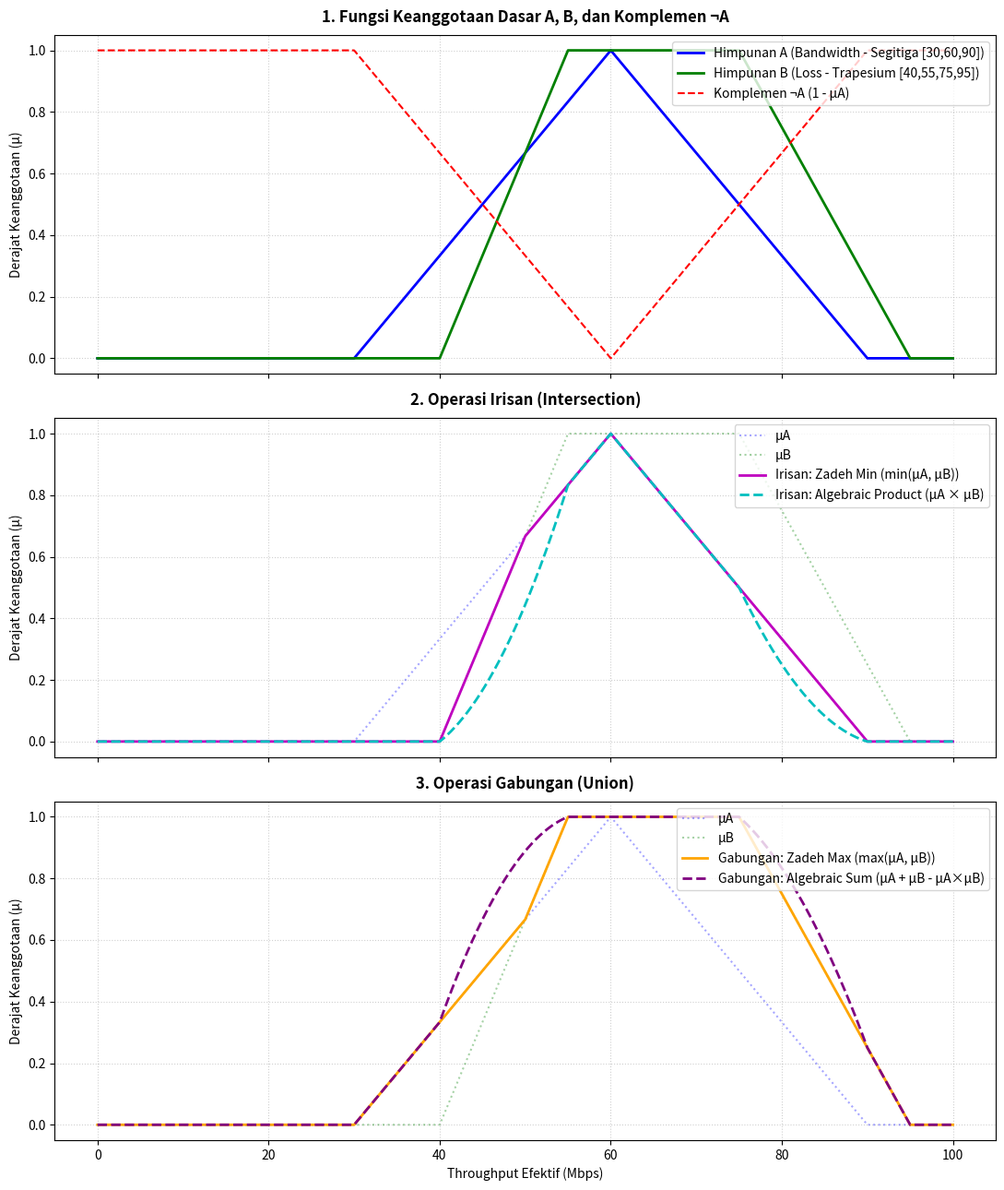

Write Python code to recreate this figure.
# ==========================================================
# KASUS: EVALUASI KELAYAKAN BANDWIDTH JARINGAN KAMPUS
# ==========================================================

import matplotlib.pyplot as plt
import numpy as np
import pandas as pd
from tabulate import tabulate

# ----------------------------------------------------------
# 1. DEFINISI FUNGSI KEANGGOTAAN (MEMBERSHIP FUNCTIONS)
# ----------------------------------------------------------
def tri_mf(x, a, b, c):
  """Fungsi Keanggotaan Segitiga"""
  return np.maximum(0, np.minimum((x - a) / (b - a), (c - x) / (c - b)))

def trap_mf(x, a, b, c, d):
  """Fungsi Keanggotaan Trapesium"""
  return np.maximum(
      0, np.minimum(np.minimum((x - a) / (b - a), 1), (d - x) / (d - c))
  )

# ----------------------------------------------------------
# 2. PENGUJIAN PADA 4 TITIK THROUGHPUT
# ----------------------------------------------------------
x_test = np.array([35, 50, 65, 80])

# Derajat Keanggotaan Dasar
muA = tri_mf(x_test, 30, 60, 90)  # Himpunan A: Segitiga [30, 60, 90]
muB = trap_mf(x_test, 40, 55, 75, 95)  # Himpunan B: Trapesium [40, 55, 75, 95]

# Operasi Logika Fuzzy
comp_A = 1 - muA
z_min = np.minimum(muA, muB)
a_prod = muA * muB
z_max = np.maximum(muA, muB)
a_sum = muA + muB - (muA * muB)

# Buat DataFrame untuk Output Terminal Bergaris (Grid)
df = pd.DataFrame({
    'Throughput (Mbps)': x_test,
    'mu_A (Bandwidth)': [f'{v:.4f}' for v in muA],
    'mu_B (Packet Loss)': [f'{v:.4f}' for v in muB],
    '¬A (Komplemen)': [f'{v:.4f}' for v in comp_A],
    'Zadeh Min': [f'{v:.4f}' for v in z_min],
    'Alg Product': [f'{v:.4f}' for v in a_prod],
    'Zadeh Max': [f'{v:.4f}' for v in z_max],
    'Alg Sum': [f'{v:.4f}' for v in a_sum],
})

tabel_terminal = tabulate(df, headers='keys', tablefmt='grid', showindex=False)

print('=' * 105)
print('KASUS: EVALUASI KELAYAKAN BANDWIDTH JARINGAN KAMPUS'.center(105))
print('=' * 105)
print(tabel_terminal)
print('=' * 105)

# ----------------------------------------------------------
# 3. PLOTTING GRAFIK VISUALISASI
# ----------------------------------------------------------
x_full = np.linspace(0, 100, 1001)

muA_full = tri_mf(x_full, 30, 60, 90)
muB_full = trap_mf(x_full, 40, 55, 75, 95)

z_min_full = np.minimum(muA_full, muB_full)
a_prod_full = muA_full * muB_full
z_max_full = np.maximum(muA_full, muB_full)
a_sum_full = muA_full + muB_full - (muA_full * muB_full)
comp_A_full = 1 - muA_full

fig, axes = plt.subplots(3, 1, figsize=(11, 13), sharex=True)

# Panel 1: Fungsi Keanggotaan Dasar A, B, dan Komplemen ¬A
axes[0].plot(
    x_full,
    muA_full,
    'b-',
    label='Himpunan A (Bandwidth - Segitiga [30,60,90])',
    linewidth=2,
)
axes[0].plot(
    x_full,
    muB_full,
    'g-',
    label='Himpunan B (Loss - Trapesium [40,55,75,95])',
    linewidth=2,
)
axes[0].plot(
    x_full,
    comp_A_full,
    'r--',
    label='Komplemen ¬A (1 - μA)',
    linewidth=1.5,
)
axes[0].set_title(
    '1. Fungsi Keanggotaan Dasar A, B, dan Komplemen ¬A',
    fontsize=12,
    pad=10,
    fontweight='bold',
)
axes[0].set_ylabel('Derajat Keanggotaan (μ)', fontsize=10)
axes[0].grid(True, linestyle=':', alpha=0.6)
axes[0].legend(loc='upper right')

# Panel 2: Operasi Irisan
axes[1].plot(x_full, muA_full, 'b:', alpha=0.35, label='μA')
axes[1].plot(x_full, muB_full, 'g:', alpha=0.35, label='μB')
axes[1].plot(
    x_full,
    z_min_full,
    'm-',
    label='Irisan: Zadeh Min (min(μA, μB))',
    linewidth=2,
)
axes[1].plot(
    x_full,
    a_prod_full,
    'c--',
    label='Irisan: Algebraic Product (μA × μB)',
    linewidth=2,
)
axes[1].set_title(
    '2. Operasi Irisan (Intersection)',
    fontsize=12,
    pad=10,
    fontweight='bold',
)
axes[1].set_ylabel('Derajat Keanggotaan (μ)', fontsize=10)
axes[1].grid(True, linestyle=':', alpha=0.6)
axes[1].legend(loc='upper right')

# Panel 3: Operasi Gabungan
axes[2].plot(x_full, muA_full, 'b:', alpha=0.35, label='μA')
axes[2].plot(x_full, muB_full, 'g:', alpha=0.35, label='μB')
axes[2].plot(
    x_full,
    z_max_full,
    color='orange',
    label='Gabungan: Zadeh Max (max(μA, μB))',
    linewidth=2,
)
axes[2].plot(
    x_full,
    a_sum_full,
    color='purple',
    linestyle='--',
    label='Gabungan: Algebraic Sum (μA + μB - μA×μB)',
    linewidth=2,
)
axes[2].set_title(
    '3. Operasi Gabungan (Union)', fontsize=12, pad=10, fontweight='bold'
)
axes[2].set_xlabel('Throughput Efektif (Mbps)', fontsize=10)
axes[2].set_ylabel('Derajat Keanggotaan (μ)', fontsize=10)
axes[2].grid(True, linestyle=':', alpha=0.6)
axes[2].legend(loc='upper right')

plt.tight_layout()
plt.savefig('grafik_evaluasi_bandwidth_lengkap_v2.png', dpi=300)
plt.show()
